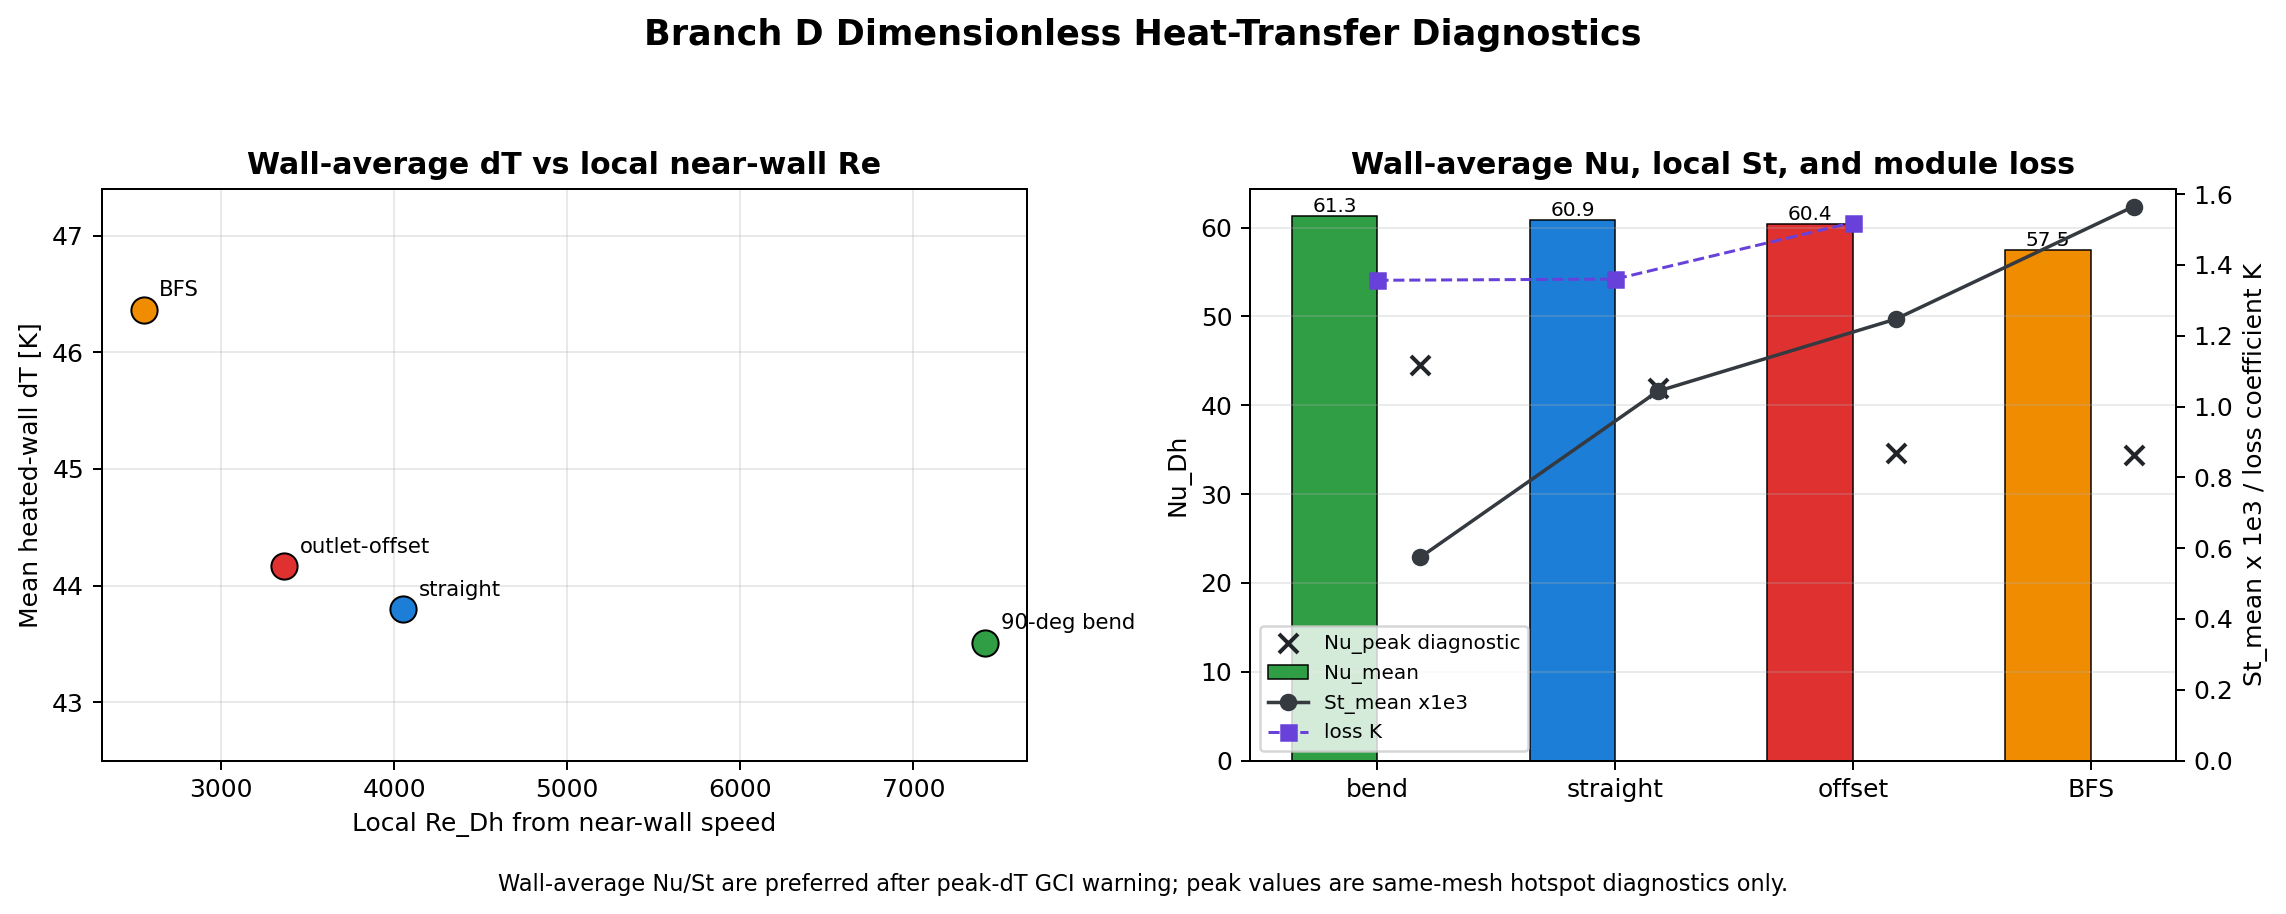

The table this chart was drawn from, first rows:
geometry, case_pair, thermal_time_dir, heated_wall_vtp, wall_face_count, heat_flux_W_m2, wall_mean_deltaT_K, wall_peak_deltaT_K, wall_mean_metric_status, wall_peak_metric_status, nearwall_mean_speed_m_s, local_Re_Dh_nearwall, inlet_Re_Dh_reference, h_mean_W_m2K, h_peak_W_m2K, Nu_mean_Dh, Nu_peak_Dh, St_mean_local_nearwall, St_peak_local_nearwall, St_mean_inlet_reference, St_peak_inlet_reference, pressure_drop_primary_Pa, pressure_drop_primary_source, pressure_drop_patch_or_documented_Pa
90-deg bend, v28/v29, cases/baseline_module/openfoam_cases/v29…, cases/baseline_module/openfoam_cases/v29…, 3216, 100000, 43.51, 59.86, preferred diagnostic; wall average is mo…, mesh-sensitive same-mesh hotspot diagnos…, 0.86, 7415, 10000, 2298, 1670, 61.29, 44.54, 0.000574, 0.0004172, 0.0004256, 0.0003093, 1770, patch-average inlet pressure from v28 po…, 1770
straight, v13/v14, cases/baseline_module/openfoam_cases/v14…, cases/baseline_module/openfoam_cases/v14…, 3216, 100000, 43.8, 63.52, preferred diagnostic; wall average is mo…, mesh-sensitive same-mesh hotspot diagnos…, 0.47, 4052, 10000, 2283, 1574, 60.89, 41.98, 0.001043, 0.0007194, 0.0004228, 0.0002915, 1774, patch-average inlet minus outlet pressur…, 1774
outlet-offset, v22/v23, cases/baseline_module/openfoam_cases/v23…, cases/baseline_module/openfoam_cases/v23…, 3216, 100000, 44.16, 77, preferred diagnostic; wall average is mo…, mesh-sensitive same-mesh hotspot diagnos…, 0.39, 3363, 10000, 2264, 1299, 60.38, 34.63, 0.001247, 0.0007152, 0.0004193, 0.0002405, 1983, documented Branch D v22 result; patch-av…, 1983
backward-facing step, v30/v31, cases/baseline_module/openfoam_cases/v31…, cases/baseline_module/openfoam_cases/v31…, 3216, 100000, 46.37, 77.44, preferred diagnostic; wall average is mo…, mesh-sensitive same-mesh hotspot diagnos…, 0.296, 2552, 10000, 2157, 1291, 57.51, 34.44, 0.001565, 0.000937, 0.0003994, 0.0002391, , not reported; duct-cell proxy failed sig…, 
